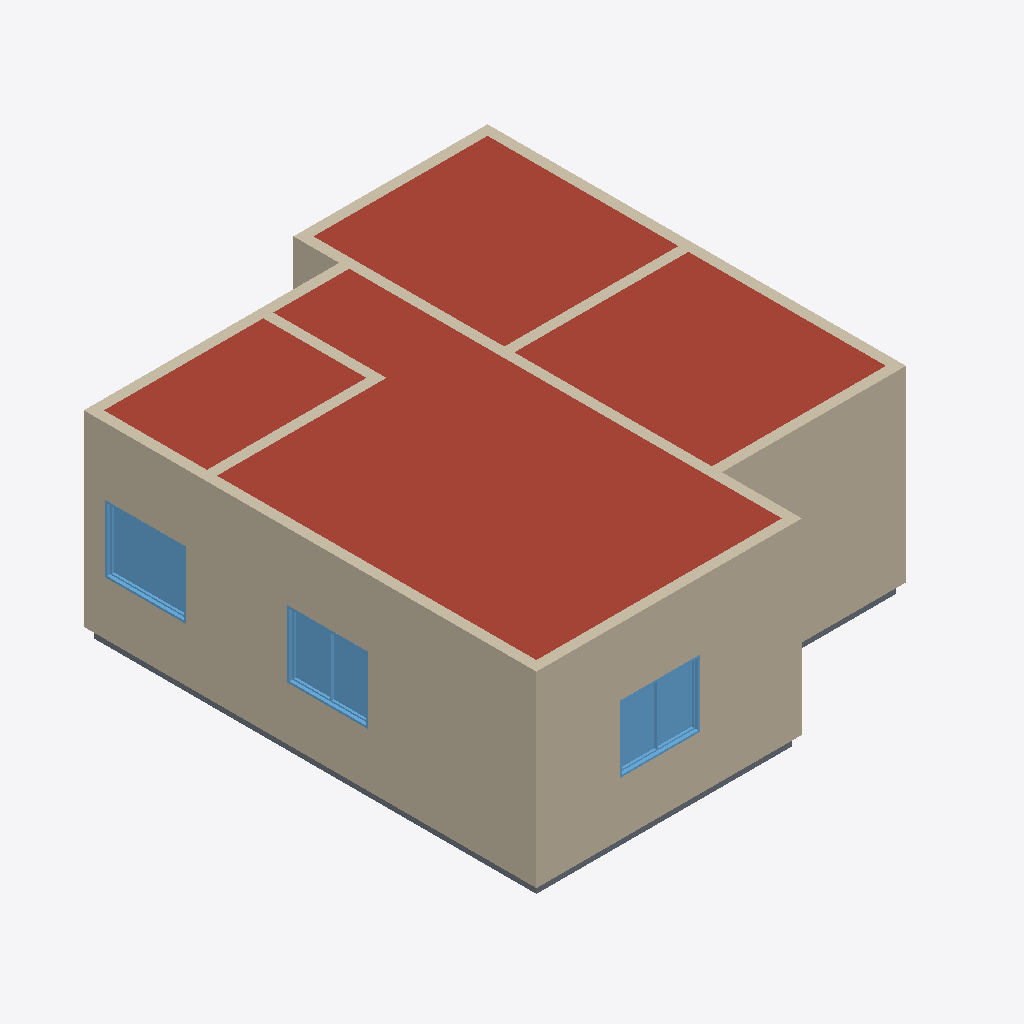
Isometric view of an IFC building model (IFC-SPF (STEP), schema IFC2X3, length unit metre), seen from the south-west, elements coloured by IFC class: 12 walls (beige), 3 windows (light blue), 1 roof (red-brown), 1 slab (grey).
Extent 6.7 m × 7.4 m × 3.0 m (x, y, z). Storeys (6): NÍVEL TERRENO at 0.00 m; TÉRREO at 0.30 m; PAVIMENTO 1 at 3.10 m; PAVIMENTO 2 at 5.90 m; PAVIMENTO 3 at 8.70 m; COBERTURA at 11.50 m. Elements (24): 12 IfcWallStandardCase, 5 IfcDoor, 5 IfcWindow, 1 IfcRoof, 1 IfcSlab.

HEADER;
FILE_DESCRIPTION(('ViewDefinition [CoordinationView, QuantityTakeOffAddOnView]','RevitIdentifiers [ContentGUID: 4dde7a83-006e-403e-97cc-95adf8d5c515, VersionGUID: b78222c3-8812-4405-a735-23a03ae4410c, NumberOfSaves: 4]','CoordinateReference [CoordinateBase: Coordenadas compartilhadas, ProjectSite: Internal]'),'2;1');
FILE_NAME('Projeto_2x3_2ndsb.ifc','2025-11-18T13:21:46-03:00',(''),(''),'ODA SDAI 24.12','Autodesk Revit 25.4.30.30 (PTB) - IFC 25.4.30.30','');
FILE_SCHEMA(('IFC2X3'));
ENDSEC;
DATA;
#41=IFCPROJECT('1Dtdg306v0FfVCbQq7AZhb',#18,'01-140706',$,$,'CURSO DE REVIT ARCHITECTURE','/02',(#34,#39),#7418);
#77=IFCSITE('1Dtdg306v0FfVCbQq7AZhd',#18,'Default',$,$,#76,$,$,.ELEMENT.,(-7,-5,-57,-865905),(-34,-50,-5,-516052),0.0,$,$);
#51=IFCBUILDING('1Dtdg306v0FfVCbQq7AZha',#18,'',$,$,#49,$,'',.ELEMENT.,$,$,#50);
#54=IFCBUILDINGSTOREY('2rb9notNT3tPF5T0440xqn',#18,'NÍVEL TERRENO',$,'Nível:Nível Acabado',#53,$,'NÍVEL TERRENO',.ELEMENT.,0.0);
#58=IFCBUILDINGSTOREY('2Rf9oBhgHEyeL1DTvmhMgK',#18,'TÉRREO',$,'Nível:Nível Acabado',#57,$,'TÉRREO',.ELEMENT.,0.29999999999999993);
#62=IFCBUILDINGSTOREY('2Rf9oBhgHEyeL1DTvmhMf1',#18,'PAVIMENTO 1',$,'Nível:Nível Acabado',#61,$,'PAVIMENTO 1',.ELEMENT.,3.0999999999999996);
#66=IFCBUILDINGSTOREY('1t1i2nPM97T9zWvAx7jtyY',#18,'PAVIMENTO 2',$,'Nível:Nível Acabado',#65,$,'PAVIMENTO 2',.ELEMENT.,5.8999999999999995);
#70=IFCBUILDINGSTOREY('1t1i2nPM97T9zWvAx7jty0',#18,'PAVIMENTO 3',$,'Nível:Nível Acabado',#69,$,'PAVIMENTO 3',.ELEMENT.,8.7);
#74=IFCBUILDINGSTOREY('1XsWCPDKz8txU0TScJQxOm',#18,'COBERTURA',$,'Nível:Nível Acabado',#73,$,'COBERTURA',.ELEMENT.,11.5);
#6757=IFCROOF('3UvhI4DvL7Oe1rj6Rf5cDd',#18,'Telhado básico:Laje - 10 cm:644125',$,'Telhado básico:Laje - 10 cm',#6727,$,'644125',.NOTDEFINED.);
#998=IFCWALLSTANDARDCASE('0RYC6nvOjDuxjMn6UKUjWB',#18,'Parede básica:15cm:638420',$,'Parede básica:15cm',#974,#978,'638420');
#1117=IFCWALLSTANDARDCASE('0RYC6nvOjDuxjMn6UKUjlt',#18,'Parede básica:15cm:638504',$,'Parede básica:15cm',#1099,#1103,'638504');
#1369=IFCWALLSTANDARDCASE('0RYC6nvOjDuxjMn6UKUgMW',#18,'Parede básica:15cm:639103',$,'Parede básica:15cm',#1350,#1354,'639103');
#6156=IFCWINDOW('0RYC6nvOjDuxjMn6UKUgos',#18,'JANELA:Paineis (2x1) 1.20 x 1.00:641385',$,'JANELA:Paineis (2x1) 1.20 x 1.00',#7235,#6152,'641385',1.0000000000000004,1.1999999999999995);
#6567=IFCWINDOW('0RYC6nvOjDuxjMn6UKUgz3',#18,'JANELA:Simples 1.20 x 1.00:641692',$,'JANELA:Simples 1.20 x 1.00',#7255,#6563,'641692',1.0000000000000004,1.1999999999999995);
#6234=IFCWINDOW('0RYC6nvOjDuxjMn6UKUgna',#18,'JANELA:Paineis (2x1) 1.20 x 1.00:641467',$,'JANELA:Paineis (2x1) 1.20 x 1.00',#7275,#6230,'641467',1.0000000000000004,1.1999999999999995);
#1319=IFCWALLSTANDARDCASE('0RYC6nvOjDuxjMn6UKUgN_',#18,'Parede básica:15cm:639009',$,'Parede básica:15cm',#1299,#1303,'639009');
#6651=IFCSLAB('0RYC6nvOjDuxjMn6UKUgyq',#18,'Piso:15cm - Porcelanato 60x60cm:641771',$,'Piso:15cm - Porcelanato 60x60cm',#6630,#6650,'641771',.FLOOR.);
#1563=IFCWALLSTANDARDCASE('0RYC6nvOjDuxjMn6UKUgSN',#18,'Parede básica:15cm:639688',$,'Parede básica:15cm',#1548,#1552,'639688');
#1169=IFCWALLSTANDARDCASE('0RYC6nvOjDuxjMn6UKUjj4',#18,'Parede básica:15cm:638619',$,'Parede básica:15cm',#1148,#1152,'638619');
#1268=IFCWALLSTANDARDCASE('0RYC6nvOjDuxjMn6UKUjeH',#18,'Parede básica:15cm:638926',$,'Parede básica:15cm',#1250,#1254,'638926');
#1609=IFCWALLSTANDARDCASE('0RYC6nvOjDuxjMn6UKUg2N',#18,'Parede básica:15cm:640328',$,'Parede básica:15cm',#1594,#1598,'640328');
#1517=IFCWALLSTANDARDCASE('0RYC6nvOjDuxjMn6UKUgG4',#18,'Parede básica:15cm:639451',$,'Parede básica:15cm',#1499,#1503,'639451');
#1219=IFCWALLSTANDARDCASE('0RYC6nvOjDuxjMn6UKUjf3',#18,'Parede básica:15cm:638876',$,'Parede básica:15cm',#1200,#1204,'638876');
#1468=IFCWALLSTANDARDCASE('0RYC6nvOjDuxjMn6UKUgHT',#18,'Parede básica:15cm:639362',$,'Parede básica:15cm',#1450,#1454,'639362');
#1419=IFCWALLSTANDARDCASE('0RYC6nvOjDuxjMn6UKUgKB',#18,'Parede básica:15cm:639188',$,'Parede básica:15cm',#1400,#1404,'639188');
ENDSEC;
